2-way image classification set "dataset" from GitHub (adb-coding/sdrogo-corse-dashboard); label vocabulary: leaderboard, not leaderboard.

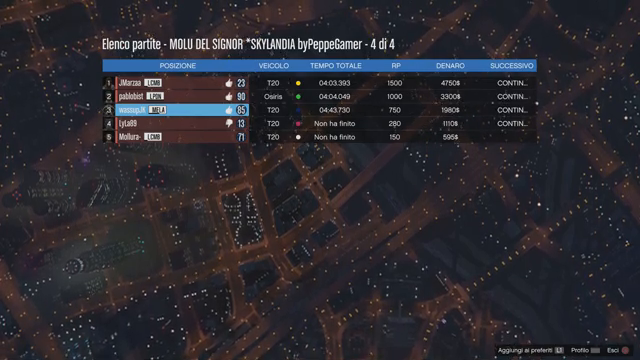
Label: not leaderboard

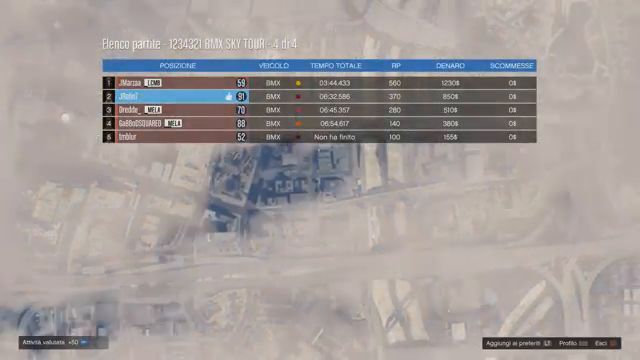
Label: not leaderboard

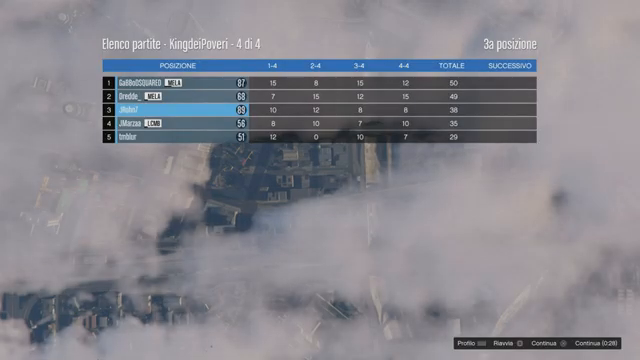
Label: leaderboard

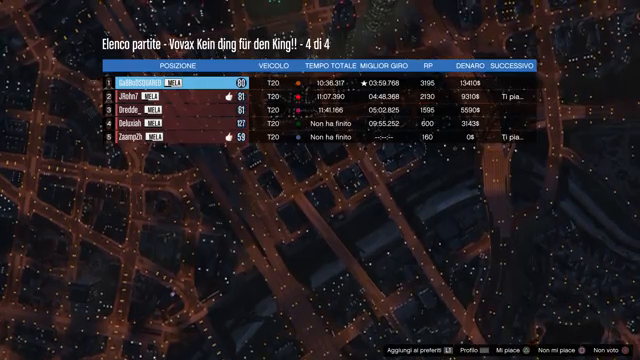
Label: not leaderboard

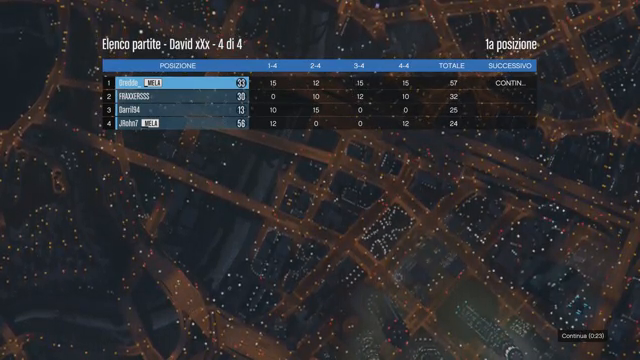
Label: leaderboard

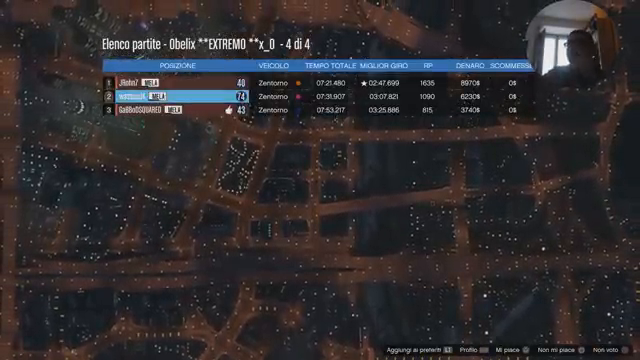
Label: not leaderboard
